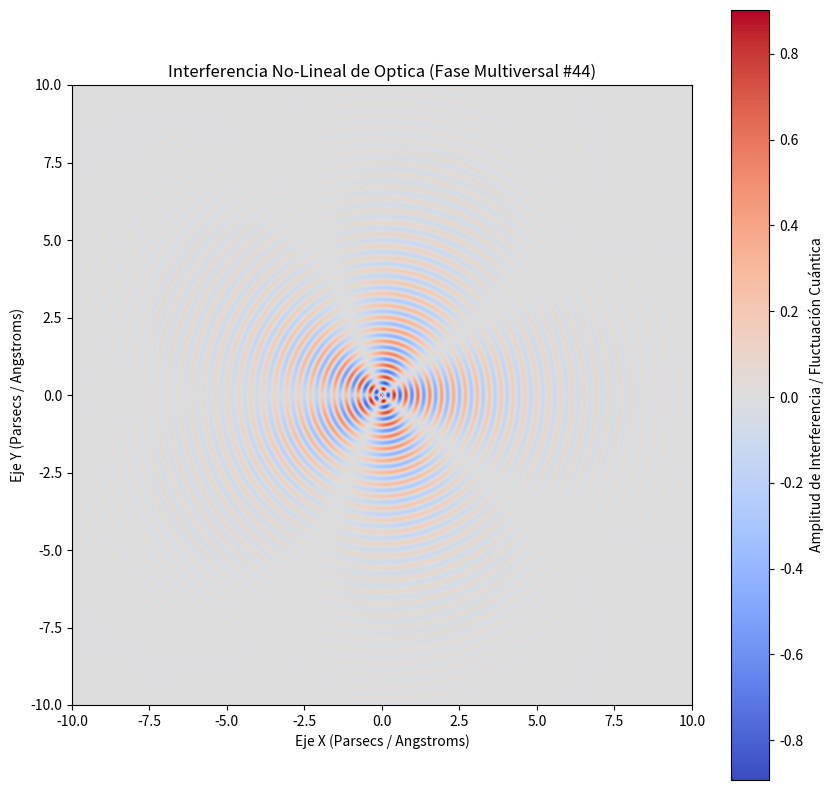

This figure's Python source:
%matplotlib inline
# Simulación Multiversal: Optica - Variante 44
import numpy as np
import matplotlib.pyplot as plt

# Parámetros Físicos No-Lineales
omega_1 = 16.351
omega_2 = 2.396
lambda_decay = 0.444
phase_shift = 1.392

x = np.linspace(-10, 10, 800)
y = np.linspace(-10, 10, 800)
X, Y = np.meshgrid(x, y)

# Dinámica de Fluidos / Campos Tensor-Escalares (Fase Multiversal)
R = np.sqrt(X**2 + Y**2) + 1e-5
Z = (np.sin(omega_1 * R + phase_shift) * np.cos(omega_2 * np.arctan2(Y, X))) * np.exp(-lambda_decay * R)

plt.figure(figsize=(10, 10))
plt.imshow(Z, cmap='coolwarm', extent=[-10, 10, -10, 10], origin='lower')
plt.colorbar(label='Amplitud de Interferencia / Fluctuación Cuántica')
plt.title(r'Interferencia No-Lineal de Optica (Fase Multiversal #44)')
plt.xlabel('Eje X (Parsecs / Angstroms)')
plt.ylabel('Eje Y (Parsecs / Angstroms)')
plt.show()
